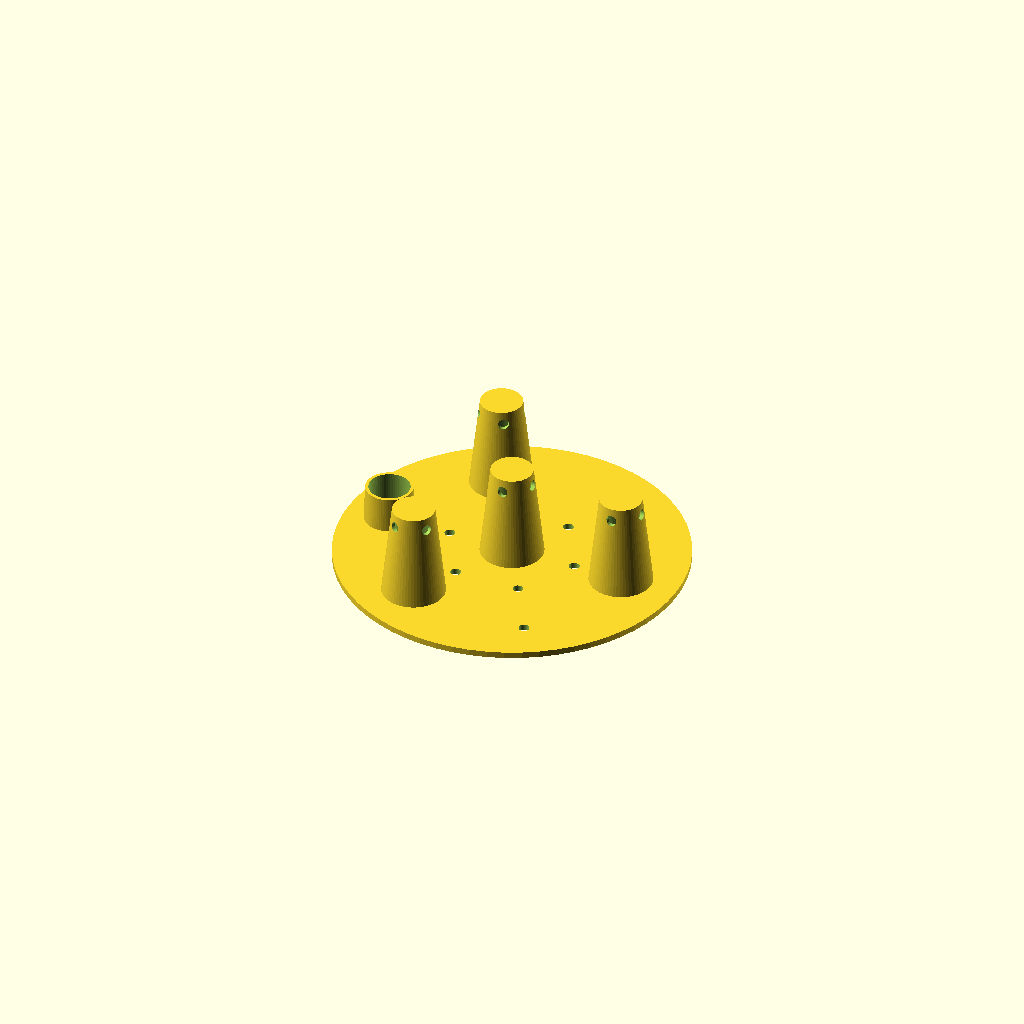
Cell 1: rendered with the file's own defaults.
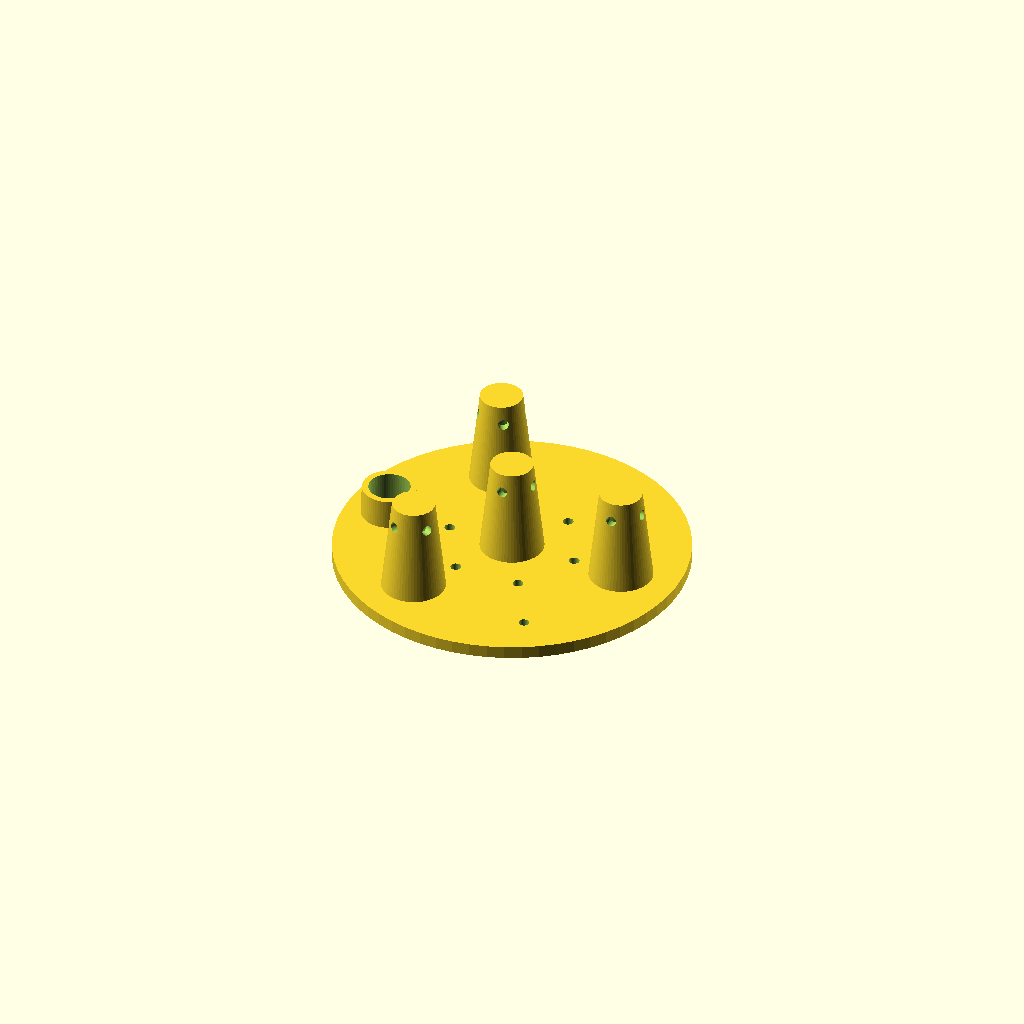
Cell 2 — thickness set to 6, the other parameters unchanged.
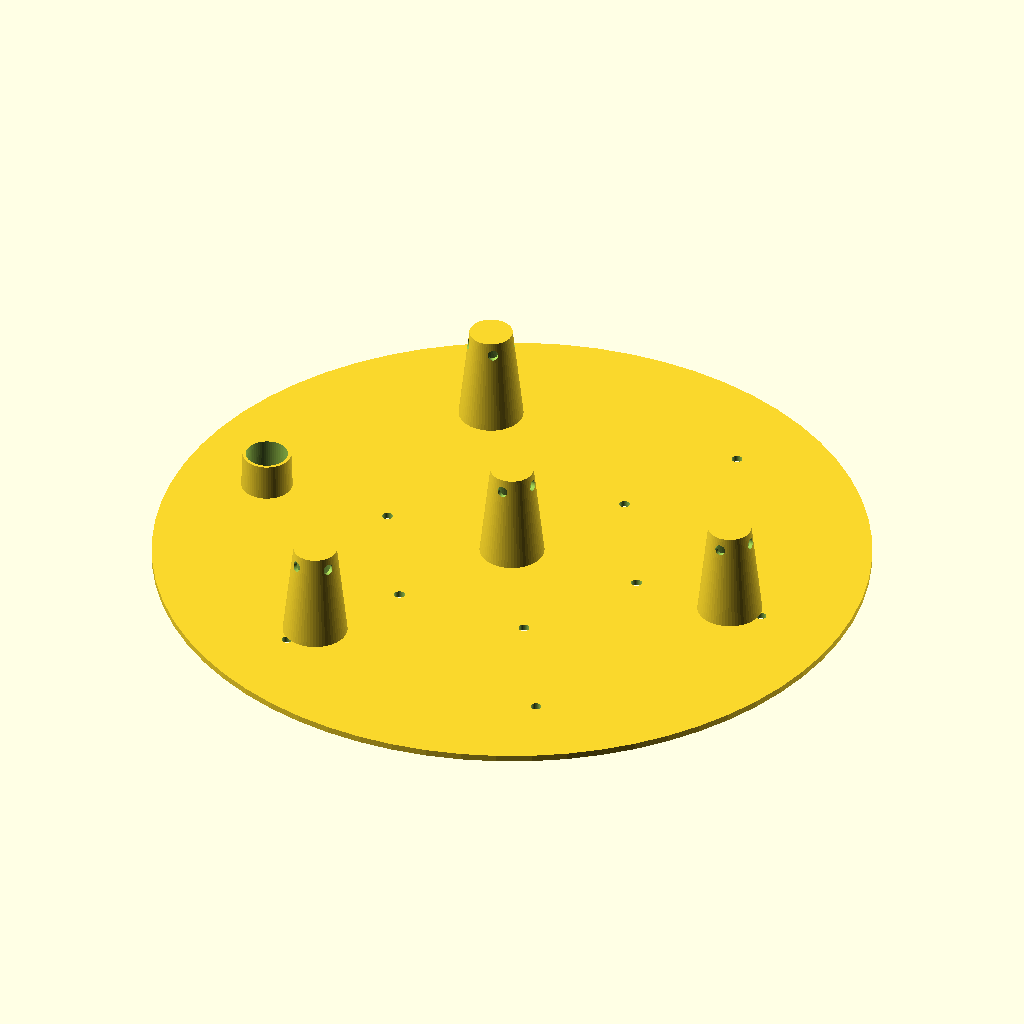
Cell 3 — diam set to 332, the other parameters unchanged.
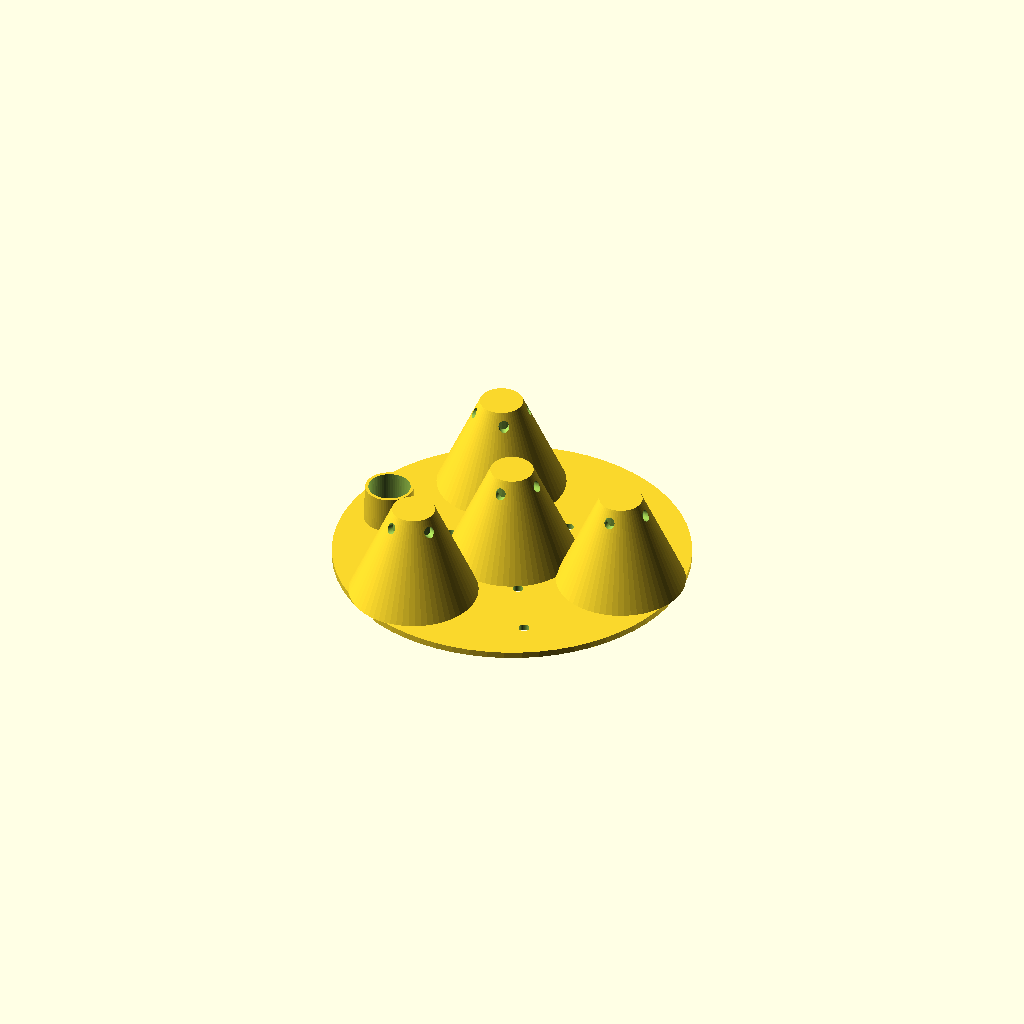
Cell 4: pole_diam_top = 60 (everything else at default).
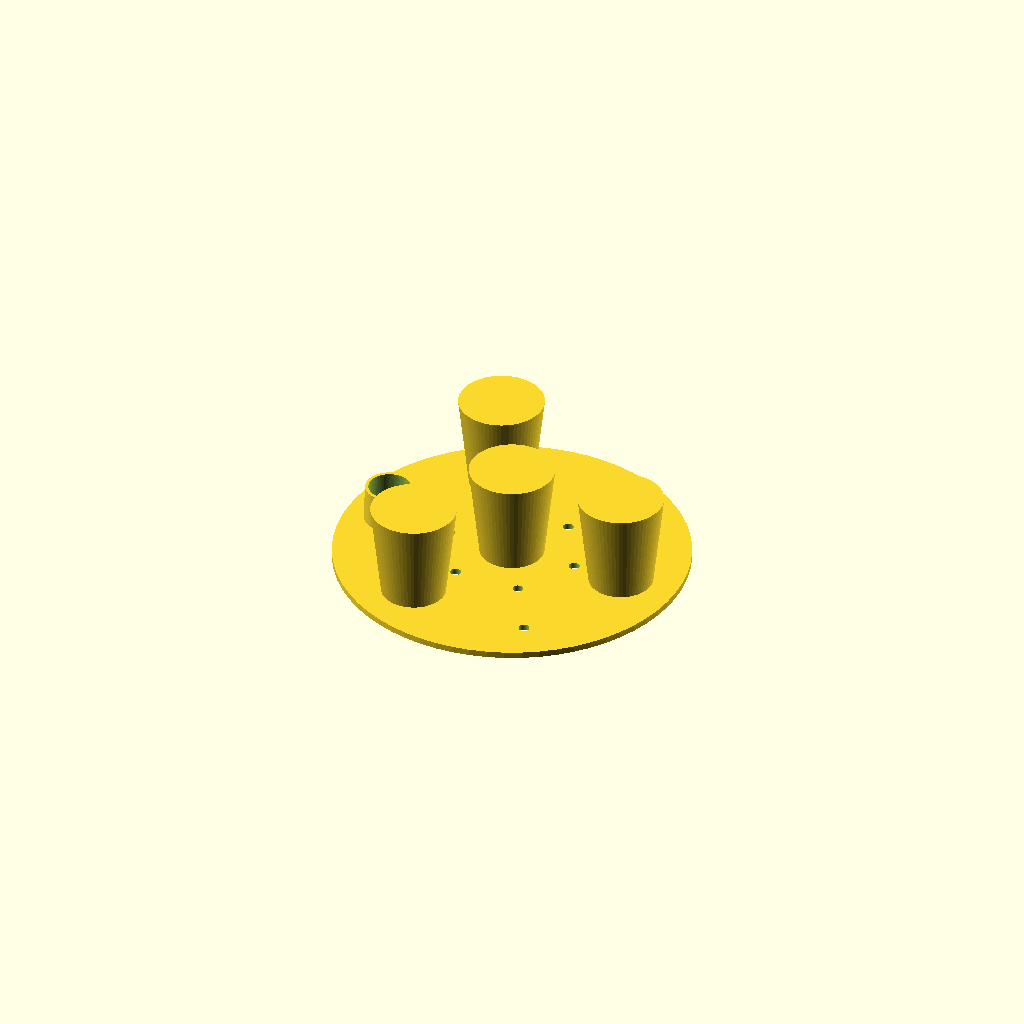
Cell 5: pole_diam_bottom = 40 (everything else at default).
One fixed orthographic camera (rotation 55°, 0°, 25°; colour scheme Cornfield) for every cell.
The OpenSCAD source (inputs/thingiverse/files/thing-1573411/files/kvetinace.scad):
thickness = 3;

$fn=64;

diam = 166;
diam_bottom = 132;

pole_diam_top = 30;
pole_diam_bottom = 20;
pole_height = 45;

pole_hole = 5;

poles_center = 2/3;

diff = 0.1;

hole = 5;


//inner dimensions
watering_tube_top = 21;
watering_tube_bottom = 19.5;
watering_tube_height = 20;
watering_tube_position = 3/4;

module pole(cent = 0) {
    translate([diam/2*poles_center*(1-cent),0, thickness-diff]) cylinder(r1= pole_diam_top/2, r2= pole_diam_bottom/2, h= pole_height+diff);
}

module pole_in(cent = 0){
    translate([diam/2*poles_center*(1-cent),0, -diff]) cylinder(r1= pole_diam_top/2-thickness/2, r2= pole_diam_bottom/2-thickness/2, h= pole_height+diff);
    translate([diam/2*poles_center*(1-cent),0,pole_height-3]) rotate([0,90,0]) translate([0,0,-pole_diam_top/2]) cylinder(r = pole_hole/2, h = pole_diam_top);
    translate([diam/2*poles_center*(1-cent),0,pole_height-3]) rotate([90,0,0]) translate([0,0,-pole_diam_top/2]) cylinder(r = pole_hole/2, h = pole_diam_top);
}

difference(){
    union(){
        cylinder(r=diam/2, h = thickness);
        pole(cent = 1);
        
        for(i=[-1:1])
            rotate([0,0,i*120])
                pole();
        
                
        translate([-diam/2*watering_tube_position, 0, 0]) cylinder(r1=(watering_tube_top+thickness)/2, r2=(watering_tube_bottom+thickness)/2, h=watering_tube_height);
        
    }
    
    pole_in(cent = 1);
    for(i=[-1:1])
        rotate([0,0,i*120])
            pole_in();
    
    for(i=[-2:3])
        for(j=[1:2])
            rotate([0,0,i*60]) 
                translate([-j*diam/3.5*poles_center,0, -diff]) 
                    cylinder(r = hole/2, h= thickness + 2*diff);
            
    translate([-diam/2*watering_tube_position, 0, -diff]) cylinder(r1=(watering_tube_top)/2, r2=(watering_tube_bottom)/2, h=watering_tube_height+2*diff);
}
Parameter table extracted from the source (name, type, default, range or options):
thickness: number, default 3
diam: number, default 166
diam_bottom: number, default 132
pole_diam_top: number, default 30
pole_diam_bottom: number, default 20
pole_height: number, default 45
pole_hole: number, default 5
diff: number, default 0.1
hole: number, default 5
watering_tube_top: number, default 21
watering_tube_bottom: number, default 19.5
watering_tube_height: number, default 20
